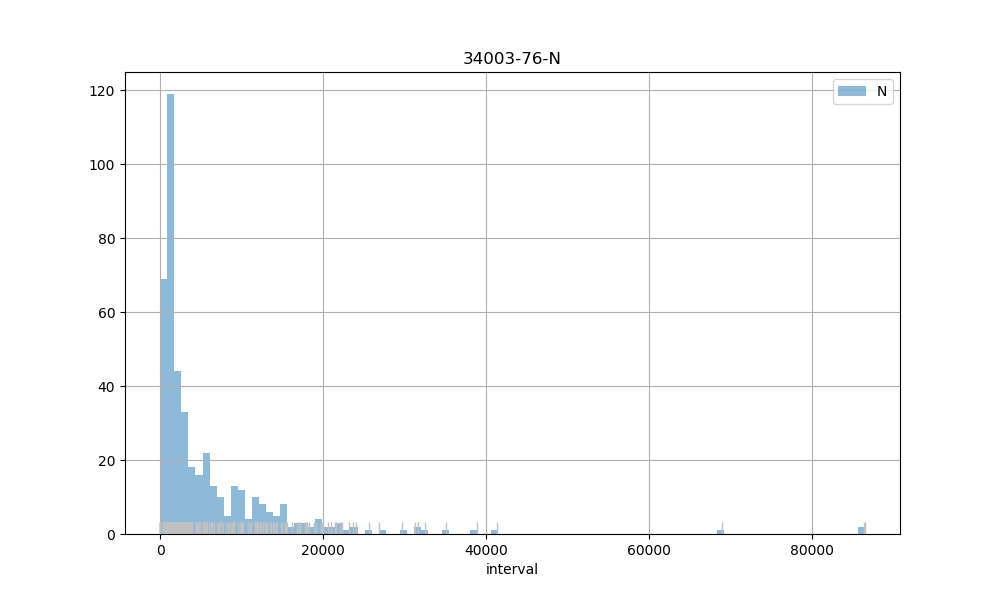

The data file committed next to this chart (first rows):
count, 451.00
mean, 5723
std, 9022
min, 0.00
25%, 909
50%, 2103
75%, 7204
max, 86519
